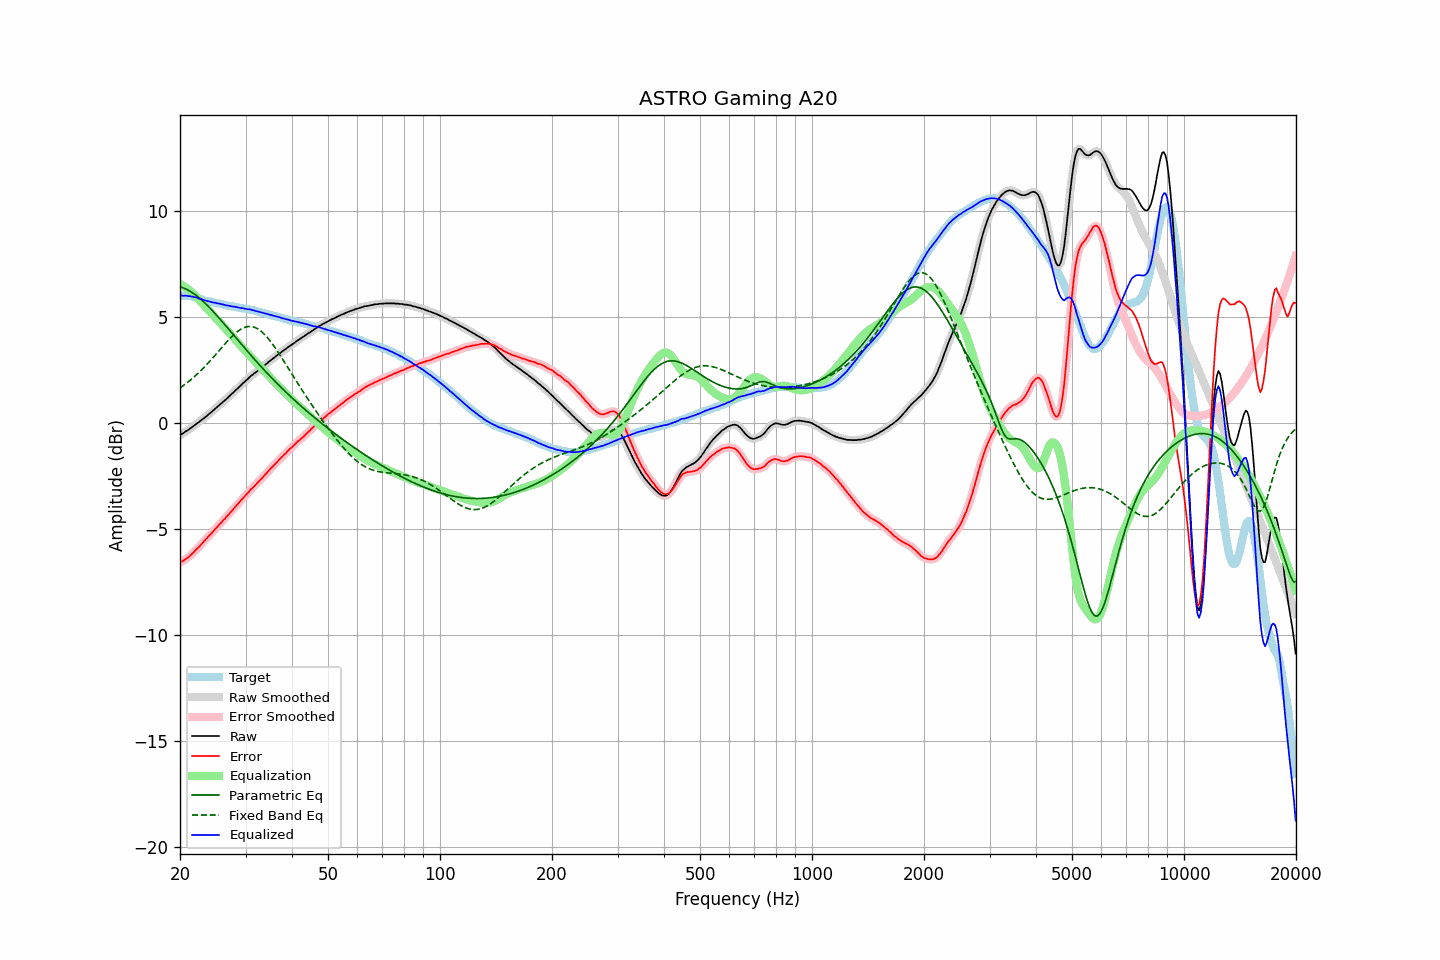

The data file committed next to this chart (first rows):
frequency, raw, error, smoothed, error_smoothed, equalization, parametric_eq, fixed_band_eq, equalized_raw, equalized_smoothed, target
20.00, -0.55, -6.57, -0.55, -6.57, 6.57, 6.44, 1.67, 6.02, 6.02, 6.02
20.20, -0.50, -6.52, -0.51, -6.53, 6.53, 6.41, 1.72, 6.03, 6.02, 6.02
20.40, -0.47, -6.49, -0.46, -6.48, 6.48, 6.39, 1.77, 6.01, 6.02, 6.02
20.61, -0.41, -6.43, -0.42, -6.44, 6.43, 6.35, 1.83, 6.02, 6.01, 6.02
20.81, -0.36, -6.38, -0.37, -6.39, 6.38, 6.32, 1.89, 6.02, 6.01, 6.02
21.02, -0.32, -6.34, -0.32, -6.33, 6.32, 6.28, 1.95, 6.00, 6.00, 6.02
21.23, -0.26, -6.26, -0.27, -6.27, 6.26, 6.24, 2.01, 6.00, 5.99, 6.00
21.44, -0.21, -6.20, -0.21, -6.20, 6.20, 6.19, 2.07, 5.98, 5.98, 5.99
21.66, -0.15, -6.12, -0.15, -6.12, 6.12, 6.14, 2.13, 5.97, 5.97, 5.97
21.87, -0.10, -6.05, -0.10, -6.05, 6.05, 6.09, 2.20, 5.95, 5.95, 5.95
22.09, -0.03, -5.97, -0.04, -5.97, 5.97, 6.03, 2.27, 5.94, 5.93, 5.94
22.31, 0.02, -5.89, 0.02, -5.89, 5.89, 5.97, 2.34, 5.91, 5.91, 5.91
22.54, 0.07, -5.82, 0.07, -5.81, 5.81, 5.91, 2.41, 5.88, 5.89, 5.89
22.76, 0.14, -5.73, 0.13, -5.73, 5.73, 5.85, 2.49, 5.87, 5.86, 5.87
22.99, 0.19, -5.65, 0.19, -5.65, 5.65, 5.78, 2.56, 5.83, 5.83, 5.84
23.22, 0.25, -5.56, 0.25, -5.56, 5.56, 5.71, 2.64, 5.81, 5.81, 5.81
23.45, 0.31, -5.47, 0.31, -5.48, 5.48, 5.63, 2.72, 5.79, 5.79, 5.78
23.69, 0.37, -5.40, 0.37, -5.39, 5.40, 5.56, 2.80, 5.76, 5.77, 5.77
23.92, 0.44, -5.31, 0.43, -5.32, 5.32, 5.48, 2.88, 5.75, 5.75, 5.75
24.16, 0.50, -5.24, 0.50, -5.24, 5.23, 5.40, 2.96, 5.73, 5.73, 5.74
24.40, 0.56, -5.16, 0.56, -5.15, 5.15, 5.32, 3.05, 5.71, 5.71, 5.72
24.65, 0.63, -5.07, 0.63, -5.07, 5.07, 5.24, 3.14, 5.69, 5.69, 5.70
24.89, 0.70, -4.98, 0.69, -4.99, 4.99, 5.16, 3.22, 5.68, 5.68, 5.68
25.14, 0.76, -4.91, 0.76, -4.90, 4.90, 5.08, 3.31, 5.66, 5.67, 5.67
25.39, 0.83, -4.82, 0.83, -4.82, 4.82, 4.99, 3.40, 5.65, 5.65, 5.65
25.65, 0.90, -4.74, 0.89, -4.74, 4.74, 4.90, 3.49, 5.63, 5.63, 5.64
25.91, 0.96, -4.65, 0.96, -4.66, 4.66, 4.82, 3.57, 5.61, 5.61, 5.61
26.16, 1.03, -4.57, 1.02, -4.57, 4.57, 4.73, 3.66, 5.60, 5.60, 5.60
26.43, 1.09, -4.50, 1.09, -4.49, 4.49, 4.64, 3.75, 5.58, 5.58, 5.59
26.69, 1.16, -4.40, 1.16, -4.41, 4.41, 4.55, 3.83, 5.56, 5.56, 5.56
26.96, 1.23, -4.32, 1.22, -4.32, 4.32, 4.46, 3.91, 5.55, 5.55, 5.55
27.23, 1.30, -4.24, 1.29, -4.24, 4.24, 4.37, 4.00, 5.53, 5.53, 5.54
27.50, 1.37, -4.16, 1.37, -4.16, 4.15, 4.28, 4.07, 5.52, 5.52, 5.53
27.77, 1.44, -4.07, 1.44, -4.07, 4.07, 4.19, 4.15, 5.50, 5.51, 5.51
28.05, 1.52, -3.98, 1.51, -3.98, 3.98, 4.10, 4.22, 5.50, 5.49, 5.50
28.33, 1.59, -3.89, 1.59, -3.89, 3.89, 4.01, 4.28, 5.48, 5.48, 5.48
28.62, 1.66, -3.81, 1.66, -3.81, 3.81, 3.92, 4.34, 5.46, 5.46, 5.47
28.90, 1.73, -3.72, 1.73, -3.72, 3.72, 3.83, 4.40, 5.45, 5.45, 5.45
29.19, 1.80, -3.63, 1.80, -3.63, 3.64, 3.75, 4.44, 5.43, 5.44, 5.43
29.48, 1.88, -3.55, 1.87, -3.55, 3.55, 3.66, 4.48, 5.43, 5.43, 5.43
29.78, 1.95, -3.47, 1.94, -3.47, 3.47, 3.57, 4.52, 5.41, 5.41, 5.42
30.08, 2.02, -3.39, 2.01, -3.39, 3.38, 3.48, 4.54, 5.40, 5.40, 5.41
30.38, 2.08, -3.31, 2.08, -3.30, 3.30, 3.39, 4.56, 5.38, 5.39, 5.39
30.68, 2.16, -3.22, 2.15, -3.22, 3.22, 3.30, 4.56, 5.38, 5.37, 5.38
30.99, 2.23, -3.12, 2.22, -3.13, 3.14, 3.22, 4.56, 5.37, 5.36, 5.35
31.30, 2.28, -3.06, 2.28, -3.06, 3.06, 3.13, 4.55, 5.34, 5.34, 5.34
31.61, 2.35, -2.98, 2.34, -2.98, 2.98, 3.05, 4.53, 5.33, 5.32, 5.33
31.93, 2.40, -2.91, 2.40, -2.90, 2.90, 2.96, 4.51, 5.30, 5.30, 5.31
32.24, 2.46, -2.82, 2.46, -2.82, 2.82, 2.88, 4.47, 5.28, 5.28, 5.28
32.57, 2.52, -2.74, 2.52, -2.74, 2.74, 2.79, 4.42, 5.26, 5.26, 5.26
32.89, 2.58, -2.67, 2.58, -2.66, 2.66, 2.71, 4.37, 5.24, 5.24, 5.25
33.22, 2.64, -2.58, 2.64, -2.59, 2.58, 2.62, 4.31, 5.22, 5.22, 5.22
33.55, 2.70, -2.51, 2.70, -2.51, 2.50, 2.54, 4.24, 5.20, 5.20, 5.21
33.89, 2.76, -2.42, 2.76, -2.42, 2.42, 2.46, 4.16, 5.18, 5.18, 5.18
34.23, 2.82, -2.34, 2.82, -2.34, 2.34, 2.38, 4.08, 5.15, 5.16, 5.16
34.57, 2.89, -2.25, 2.88, -2.25, 2.26, 2.30, 3.99, 5.14, 5.14, 5.14
34.92, 2.95, -2.17, 2.95, -2.17, 2.17, 2.22, 3.89, 5.12, 5.12, 5.12
35.27, 3.01, -2.09, 3.01, -2.09, 2.09, 2.14, 3.79, 5.10, 5.10, 5.10
35.62, 3.07, -2.01, 3.07, -2.01, 2.01, 2.06, 3.69, 5.07, 5.08, 5.08
35.97, 3.13, -1.93, 3.13, -1.93, 1.93, 1.99, 3.58, 5.06, 5.06, 5.06
... 635 more rows
